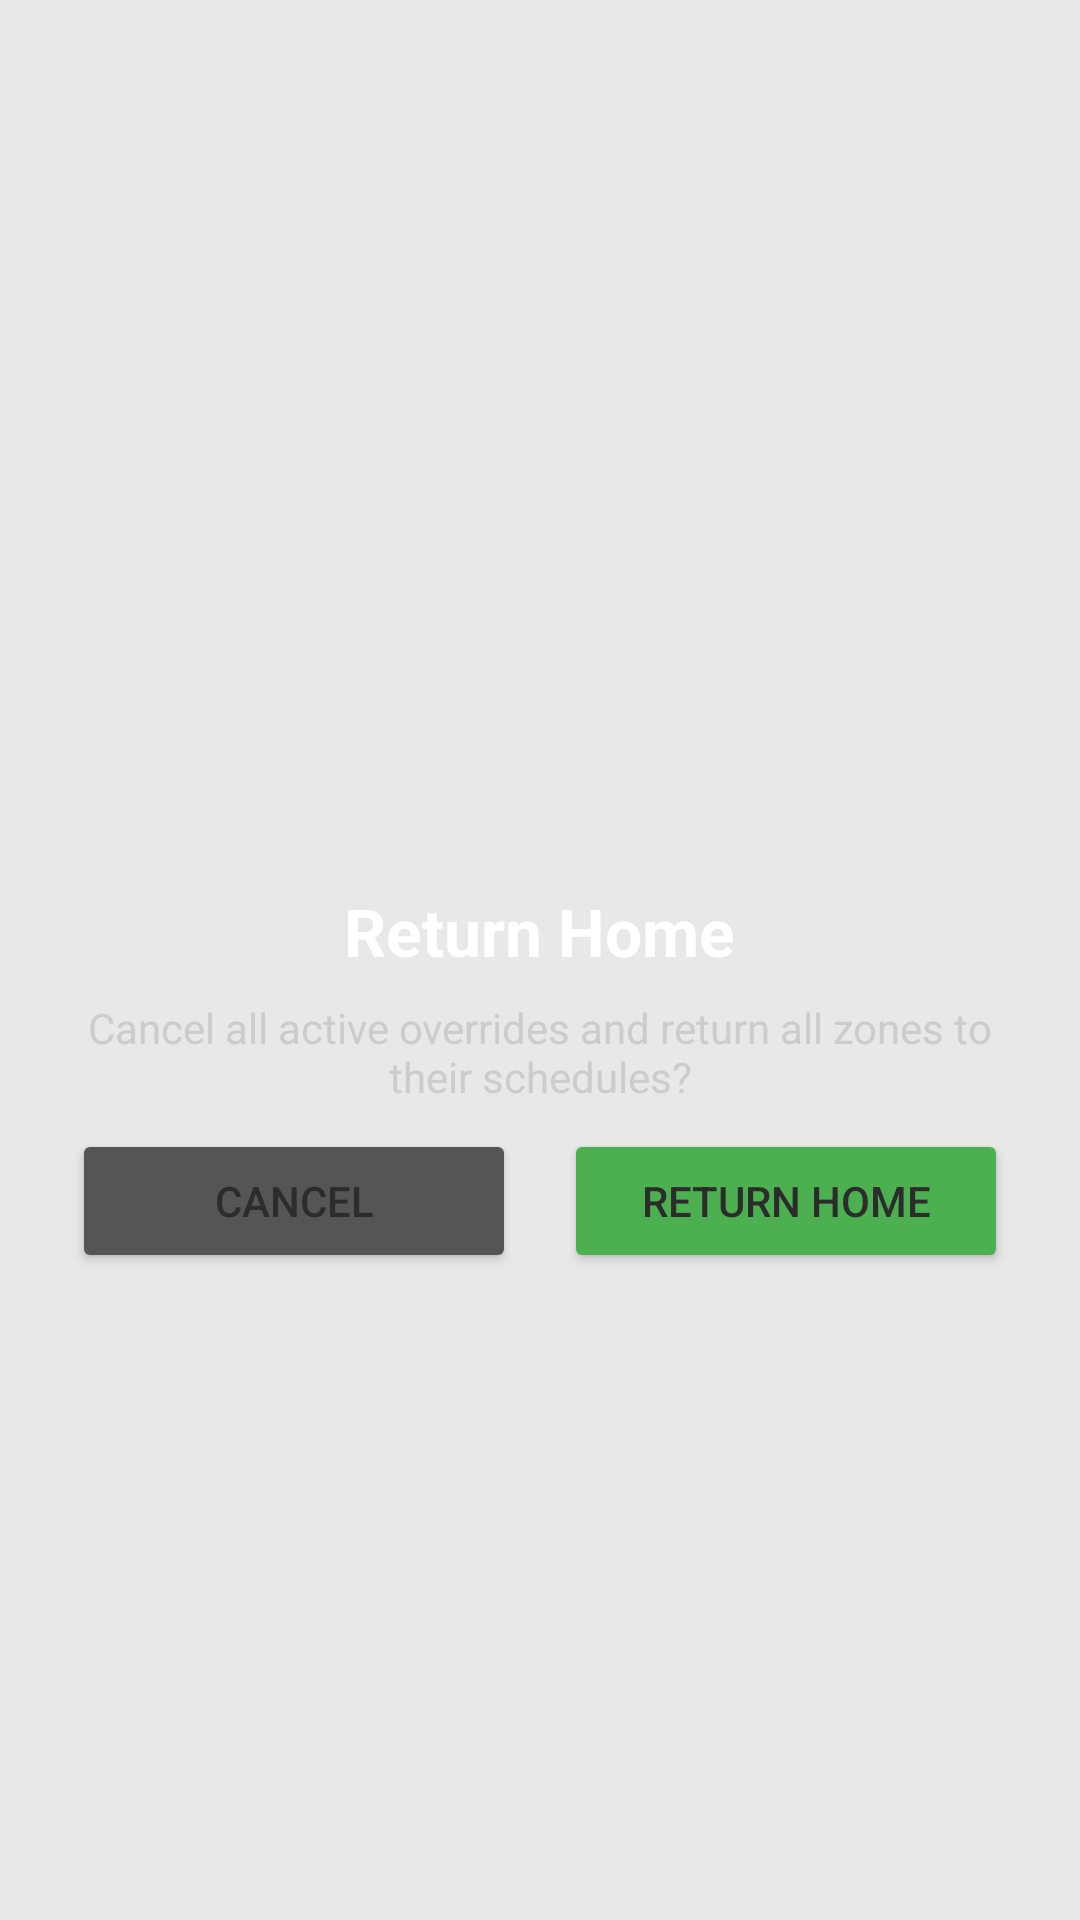

Write the Android layout XML for this screen, with the resource values it uses.
<!-- AndroidManifest.xml: application theme AppTheme -->
<!-- res/layout/dialog_return_home.xml -->
<?xml version="1.0" encoding="utf-8"?>
<LinearLayout xmlns:android="http://schemas.android.com/apk/res/android"
    android:layout_width="320dp"
    android:layout_height="wrap_content"
    android:orientation="vertical"
    android:padding="24dp"
    android:background="@drawable/dialog_background"
    android:gravity="center">

    <ImageView
        android:id="@+id/iconImage"
        android:layout_width="64dp"
        android:layout_height="64dp"
        android:src="@drawable/ic_home"
        android:tint="@color/colorAccent"
        android:layout_marginBottom="16dp" />

    <TextView
        android:id="@+id/dialogTitle"
        android:layout_width="wrap_content"
        android:layout_height="wrap_content"
        android:text="Return Home"
        android:textSize="22sp"
        android:textStyle="bold"
        android:textColor="@android:color/white"
        android:layout_marginBottom="8dp" />

    <TextView
        android:id="@+id/dialogMessage"
        android:layout_width="wrap_content"
        android:layout_height="wrap_content"
        android:text="Cancel all active overrides and return all zones to their schedules?"
        android:textSize="14sp"
        android:textColor="#CCCCCC"
        android:gravity="center"
        android:layout_marginBottom="8dp" />

    <TextView
        android:id="@+id/zonesCount"
        android:layout_width="wrap_content"
        android:layout_height="wrap_content"
        android:text=""
        android:textSize="12sp"
        android:textColor="#999999"
        android:gravity="center"
        android:layout_marginBottom="24dp"
        android:visibility="gone" />

    <ProgressBar
        android:id="@+id/progressBar"
        android:layout_width="40dp"
        android:layout_height="40dp"
        android:indeterminate="true"
        android:visibility="gone"
        android:layout_marginBottom="16dp" />

    <TextView
        android:id="@+id/statusText"
        android:layout_width="wrap_content"
        android:layout_height="wrap_content"
        android:text=""
        android:textSize="14sp"
        android:textColor="@android:color/white"
        android:gravity="center"
        android:layout_marginBottom="16dp"
        android:visibility="gone" />

    <LinearLayout
        android:id="@+id/buttonLayout"
        android:layout_width="match_parent"
        android:layout_height="wrap_content"
        android:orientation="horizontal"
        android:gravity="center">

        <Button
            android:id="@+id/cancelButton"
            android:layout_width="0dp"
            android:layout_height="wrap_content"
            android:layout_weight="1"
            android:text="Cancel"
            android:textSize="14sp"
            android:layout_marginEnd="8dp"
            android:backgroundTint="#555555" />

        <Button
            android:id="@+id/confirmButton"
            android:layout_width="0dp"
            android:layout_height="wrap_content"
            android:layout_weight="1"
            android:text="Return Home"
            android:textSize="14sp"
            android:layout_marginStart="8dp"
            android:backgroundTint="#4CAF50" />
    </LinearLayout>

</LinearLayout>
<!-- resources referenced by this layout -->
<resources>
  <color name="colorAccent">#4CAF50</color>
  <style name="AppTheme" parent="Theme.Material3.Light.NoActionBar">
          
          <item name="colorPrimary">@color/evohome_red</item>
          <item name="colorPrimaryVariant">@color/evohome_red_dark</item>
          <item name="colorOnPrimary">@color/text_white</item>
          
          
          <item name="android:statusBarColor">@color/evohome_red_dark</item>
          <item name="android:windowLightStatusBar">false</item>
          
          
          <item name="android:colorBackground">@color/background_light</item>
          
          
          <item name="android:textColorPrimary">@color/text_primary_black</item>
          <item name="android:textColorSecondary">@color/text_secondary_grey</item>
      </style>
  <color name="evohome_red">#E63946</color>
  <color name="evohome_red_dark">#D62828</color>
  <color name="text_white">#FFFFFF</color>
  <color name="background_light">#E8E8E8</color>
  <color name="text_primary_black">#2C2C2C</color>
  <color name="text_secondary_grey">#757575</color>
</resources>
